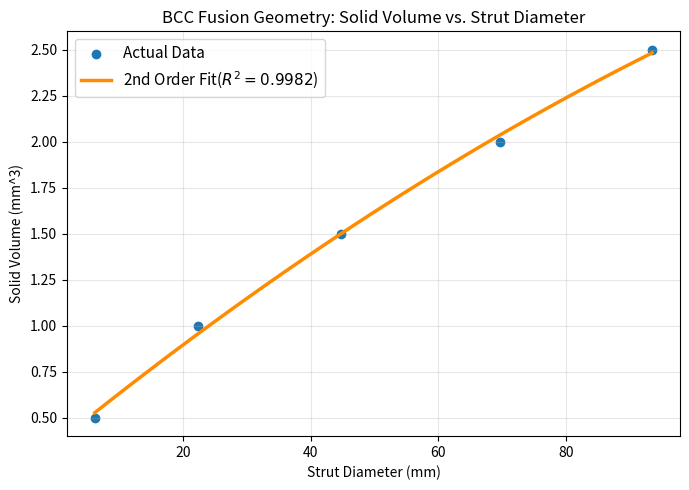
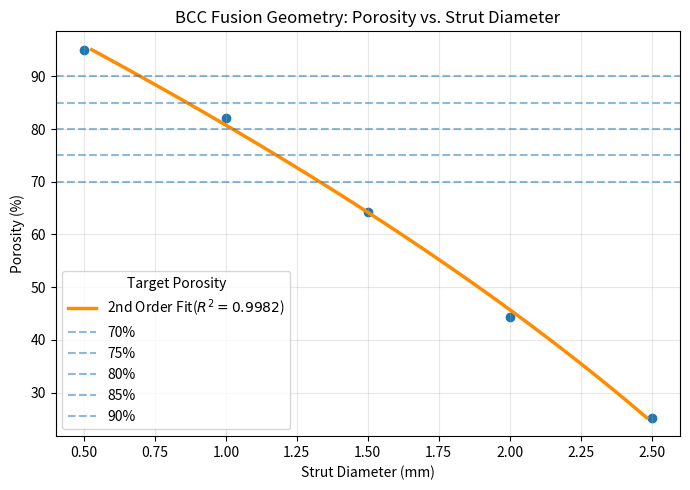

These charts were generated, in order, by the following Python code:
# Fusion strut daimeter to volume data

# for 5mm length BCC
BCCstrut_to_volume={
        0.5 : 6.183,
        1 : 22.296,
        1.5: 44.663,
        2: 69.611,
        2.5: 93.466
    }


#plot fusion derived data to check regression fit for interpolation
import numpy as np
import matplotlib.pyplot as plt
from numpy.polynomial import Polynomial

def plot_fusion_bcc_calibration(
    BCCstrut_to_volume,
    unit_cell_size,
    show_targets = None):
    '''
        Plot Fusion-derived BCC lattice calibration data.

    Parameters
    ----------
    BCCstrut_to_volume : dict
        Dictionary mapping strut diameter (mm) to measured
        solid volume (mm^3).

    unit_cell_size : float
        BCC unit-cell edge length in mm.

    show_targets : list, optional
        Porosity targets to highlight on the porosity plot.
        Example: [0.70, 0.75, 0.80, 0.85, 0.90]

    Returns
    -------
    dict
        Calculated calibration data.
   '''
    ##################### Strut diameter to volume solid regression #######################################
    data = sorted(BCCstrut_to_volume.items())
    strut_diameters = np.array([d for d,v in data])
    volume_solid = np.array([v for d, v in data]) 
    #starting with second order
    poly_model = Polynomial.fit(volume_solid, strut_diameters, deg =2)

    strut_diameter_pred = poly_model(volume_solid)

    residuals = strut_diameters-strut_diameter_pred
    ss_res = np.sum(residuals**2)
    ss_tot = np.sum((strut_diameters-np.mean(strut_diameters))**2)
    r_squared = 1-(ss_res/ss_tot)
    
    coeffs = poly_model.convert().coef

    volume_solid_smooth = np.linspace(volume_solid.min(),volume_solid.max(), 100)
    strut_diameter_smooth = poly_model(volume_solid_smooth)
    
    volume_cell = unit_cell_size**3

    porosity = 1-(volume_solid/volume_cell)

    # Regression-predicted porosity
    porosity_smooth = 1 - (volume_solid_smooth / volume_cell)

    plt.figure(figsize=(7,5))

    plt.scatter(
        volume_solid,
        strut_diameters,
        marker ='o',
        label = "Actual Data"
    )

    plt.plot(volume_solid_smooth,strut_diameter_smooth, color= 'darkorange',
            linewidth = 2.5, label=f'2nd Order Fit($R^2 = {r_squared:.4f}$)')

    plt.xlabel("Strut Diameter (mm)")
    plt.ylabel("Solid Volume (mm^3)")
    plt.title("BCC Fusion Geometry: Solid Volume vs. Strut Diameter")
    plt.legend(fontsize = 11, loc = 'upper left')
    plt.grid(True, alpha = 0.3)
    plt.tight_layout()
    plt.show()
    
    ################################### strut diameter to porosity ##########################
    plt.figure(figsize=(7, 5))

    plt.scatter(
        strut_diameters,
        porosity * 100,
        marker="o"
    )

    plt.plot(strut_diameter_smooth, porosity_smooth*100, color= 'darkorange',
        linewidth = 2.5, label=f'2nd Order Fit($R^2 = {r_squared:.4f}$)')

    # Highlight target porosities
    if show_targets is not None:

        for target in show_targets:

            plt.axhline(
                target * 100,
                linestyle="--",
                alpha=0.5,
                label=f"{target:.0%}"
            )

        plt.legend(title="Target Porosity")

    plt.xlabel("Strut Diameter (mm)")
    plt.ylabel("Porosity (%)")
    plt.title(
        "BCC Fusion Geometry: "
        "Porosity vs. Strut Diameter"
    )

    plt.grid(True, alpha=0.3)
    plt.tight_layout()
    plt.show()

    # --------------------------------------------------------
    # Return calculated data
    # --------------------------------------------------------

    return {
        #"strut_diameter_mm": strut_diameters,
        #"solid_volume_mm3": volume_solid,
        #"porosity": porosity,
        "model": poly_model,
        
    }

calibration= plot_fusion_bcc_calibration(
    BCCstrut_to_volume,
    unit_cell_size = 5,
    show_targets = [0.70,0.75,0.80,0.85,0.90])
